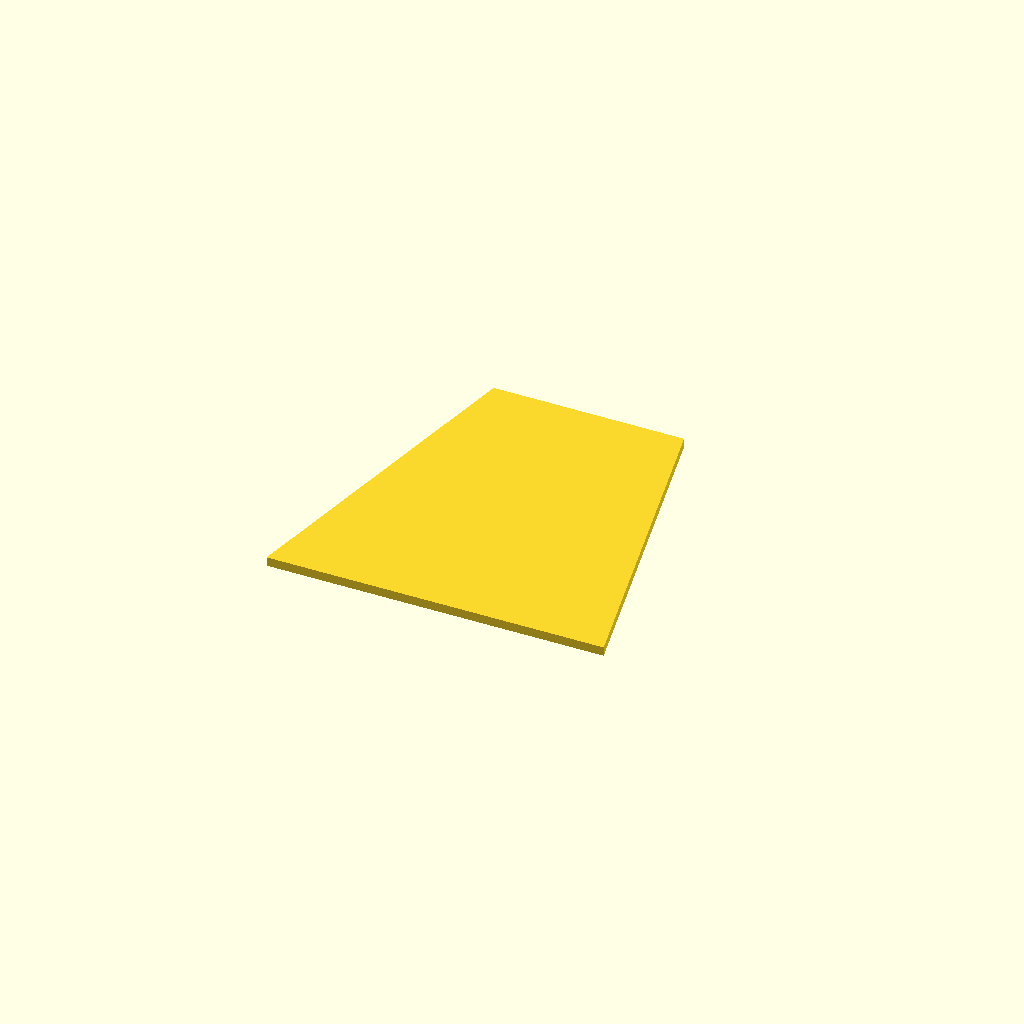
Cell 1: the model at its default parameters.
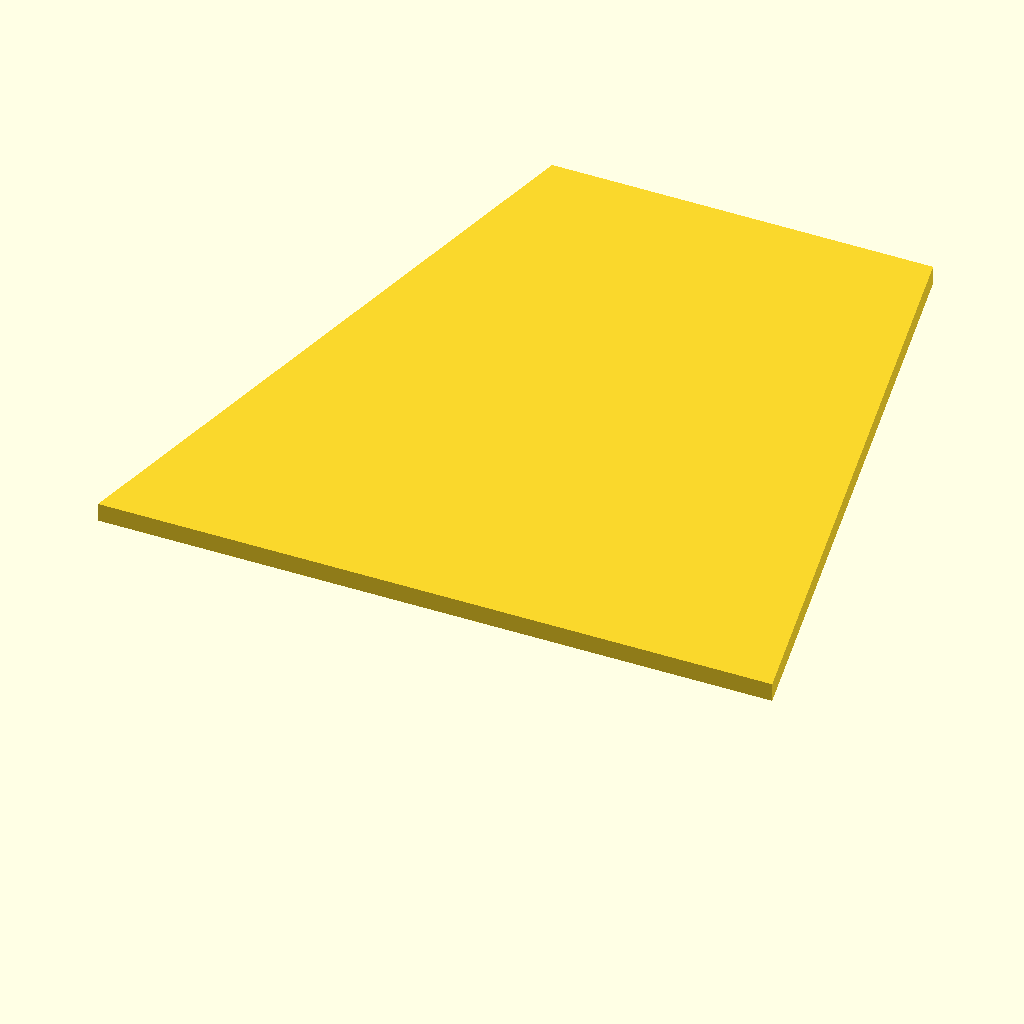
Cell 2: in = 50.8 (everything else at default).
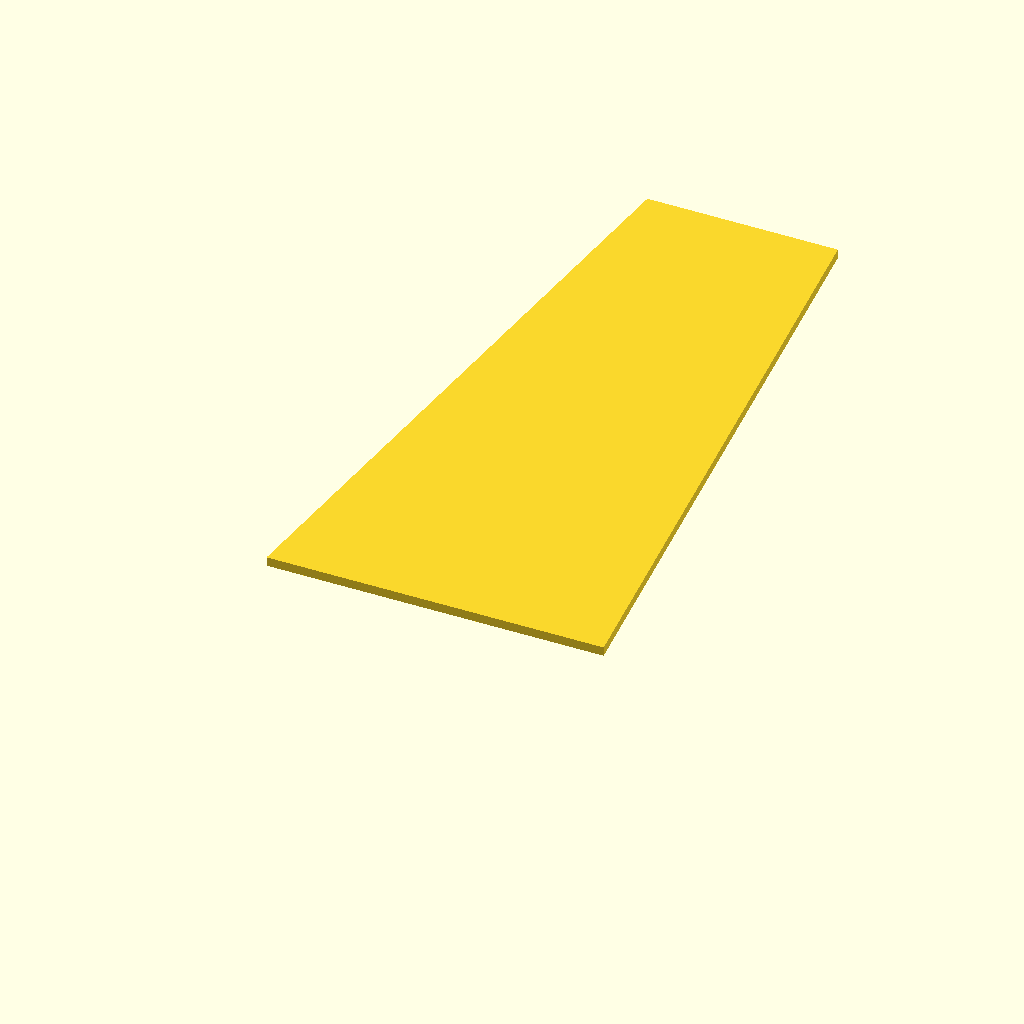
Cell 3: height_in = 9 (everything else at default).
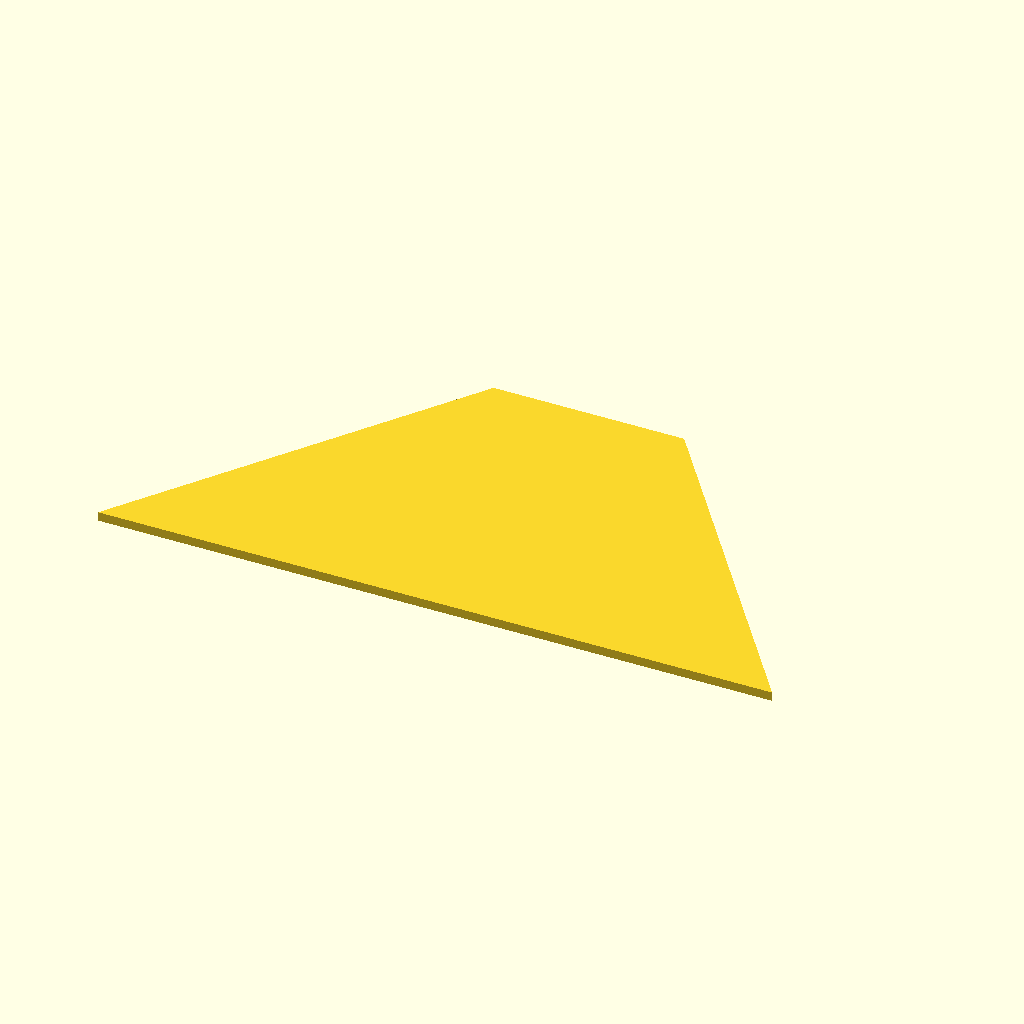
Cell 4: the same model with bottom_in = 9.2.
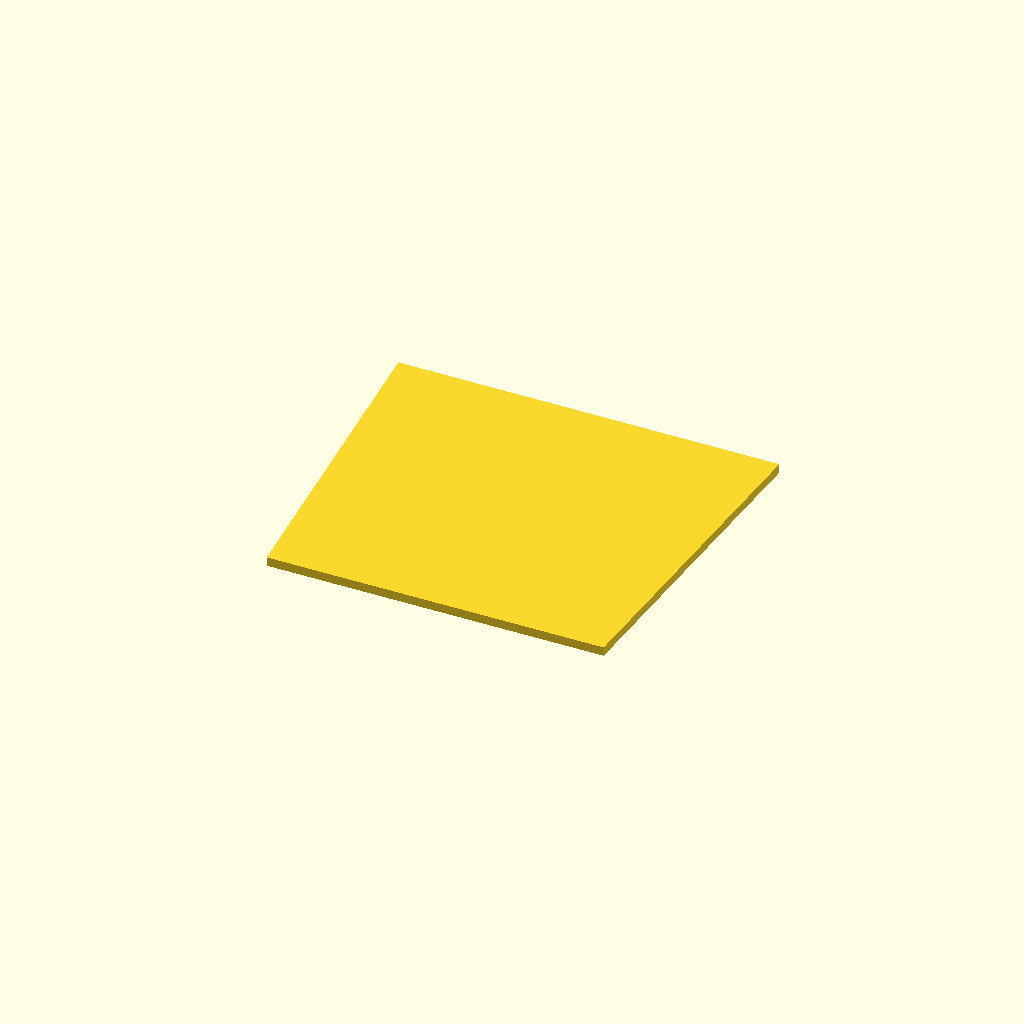
Cell 5: top_in = 5.2 (everything else at default).
One fixed orthographic camera (rotation 55°, 0°, 25°; colour scheme Cornfield) for every cell.
Source of the model, src/shapes/trapezoid_plate.scad:
/* =====================================================
   Trapezoid Plate (solid)
   =====================================================
   Isosceles trapezoid, extruded to a flat solid plate.
   Dimensions are specified in inches and converted to mm.

   Height (bottom edge → top edge) : 4.5 in  (114.3 mm)
   Bottom edge length              : 4.6 in  (116.84 mm)
   Top edge length                 : 2.6 in  ( 66.04 mm)
   Thickness                       : 1/8 in  (  3.175 mm)

   Prints flat on the bed, no supports.
   ===================================================== */

in = 25.4;   // mm per inch

/* ── Dimensions (inches) ─────────────────────────────── */
height_in    = 4.5;      // bottom edge to top edge
bottom_in    = 4.6;      // bottom edge length
top_in       = 2.6;      // top edge length
thickness_in = 1/8;      // plate thickness

/* ── Derived (mm) ────────────────────────────────────── */
H = height_in    * in;
B = bottom_in    * in;
T = top_in       * in;
Z = thickness_in * in;

module trapezoid_plate() {
    // Centered on X so the shape is symmetric; bottom edge on Y = 0.
    linear_extrude(height = Z)
        polygon([
            [-B/2, 0],
            [ B/2, 0],
            [ T/2, H],
            [-T/2, H],
        ]);
}

trapezoid_plate();
Customizer parameters (derived from the source; name, type, default, range or options):
in: number, default 25.4
height_in: number, default 4.5
bottom_in: number, default 4.6
top_in: number, default 2.6
